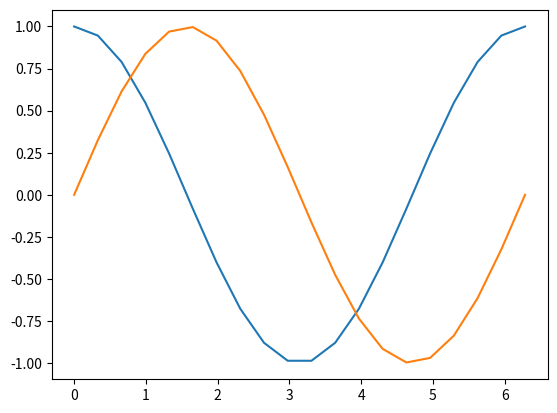

Here is the Python script that generated this plot:
__author__ = 'Ahadu Tsegaye Abebe - 09/07/17'

import matplotlib.pyplot as plt
import numpy as np

x = np.linspace(0,2*np.pi,20)
cosx = [np.cos(n) for n in x]
sinx = [np.sin(n) for n in x]

plt.plot(x,cosx)
plt.plot(x,sinx)

plt.show()